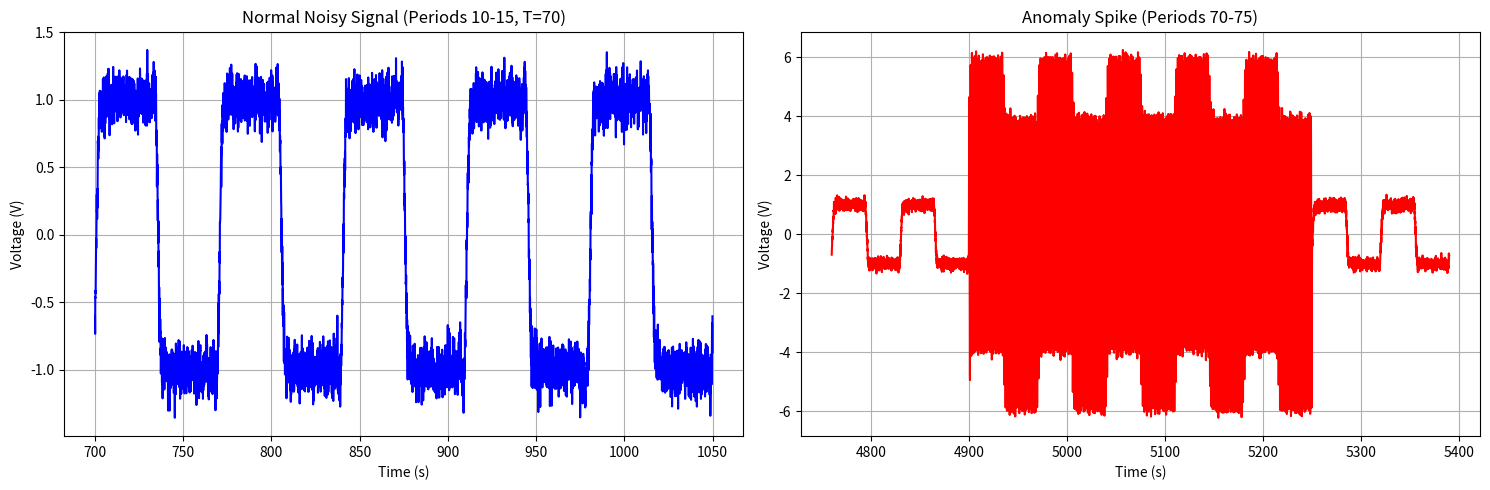

The matplotlib source for this figure:
import numpy as np
import matplotlib.pyplot as plt
import os

# --- 0. STUDENT PARAMETERS ---
# Matrikelnummer: 5015970
T = 70                  # Last 2 digits of ID
C_microF = 1970         # 1000 + Last 3 digits of ID (970)

# --- 1. The Fourier Datastream ---
omega_0 = 2 * np.pi / T

# Time setup: 100 periods, 1000 points per period for smooth resolution
periods = 100
points_per_period = 1000
t = np.linspace(0, periods * T, periods * points_per_period)

# Generate continuous Fourier series of a square wave (first 9 odd harmonics)
harmonics = [1, 3, 5, 7, 9, 11, 13, 15, 17]
original_signal = np.zeros_like(t)

for n in harmonics:
    amplitude = 4 / (np.pi * n)
    original_signal += amplitude * np.sin(n * omega_0 * t)

# --- 2. The Numerical RC Filter ---
R = 500                    # 0.5 kOhm = 500 Ohm
C = C_microF * 1e-6        # Convert microFarads to Farads

filtered_signal = np.zeros_like(t)

for n in harmonics:
    omega_n = n * omega_0
    
    # Calculate analytical effect of RC low-pass filter: H(w) = 1 / (1 + j*w*R*C)
    H_magnitude = 1 / np.sqrt(1 + (omega_n * R * C)**2)
    H_phase = -np.arctan(omega_n * R * C)
    
    # Apply filter to each harmonic
    amplitude = 4 / (np.pi * n)
    filtered_signal += amplitude * H_magnitude * np.sin(n * omega_0 * t + H_phase)

# --- 3. Noise & Sabotage (Anomaly Injection) ---
# Add random Gaussian noise
noise_std = 0.1
noise = np.random.normal(0, noise_std, size=t.shape)
noisy_signal = filtered_signal + noise

# Inject a massive high-frequency voltage spike between period 70 and 75
anomaly_mask = (t >= 70 * T) & (t <= 75 * T)
high_freq = 50 * omega_0
spike = 5.0 * np.sin(high_freq * t[anomaly_mask])

final_signal = np.copy(noisy_signal)
final_signal[anomaly_mask] += spike

# Save 1D continuous array locally inside /data folder
os.makedirs('data', exist_ok=True)
np.save('data/datastream.npy', final_signal)
print("✅ Data successfully generated and saved to 'data/datastream.npy'")

# --- 4. Plotting & Deliverables ---
fig, (ax1, ax2) = plt.subplots(1, 2, figsize=(15, 5))

# Plot normal noisy signal (Periods 10 to 15)
normal_mask = (t >= 10 * T) & (t <= 15 * T)
ax1.plot(t[normal_mask], final_signal[normal_mask], color='blue')
ax1.set_title(f'Normal Noisy Signal (Periods 10-15, T={T})')
ax1.set_xlabel('Time (s)')
ax1.set_ylabel('Voltage (V)')
ax1.grid(True)

# Plot anomaly spike (Periods 68 to 77 for contrast context)
spike_window_mask = (t >= 68 * T) & (t <= 77 * T)
ax2.plot(t[spike_window_mask], final_signal[spike_window_mask], color='red')
ax2.set_title('Anomaly Spike (Periods 70-75)')
ax2.set_xlabel('Time (s)')
ax2.set_ylabel('Voltage (V)')
ax2.grid(True)

plt.tight_layout()
plt.savefig('data_feed.png')
print("✅ Plot successfully saved as 'data_feed.png'")
